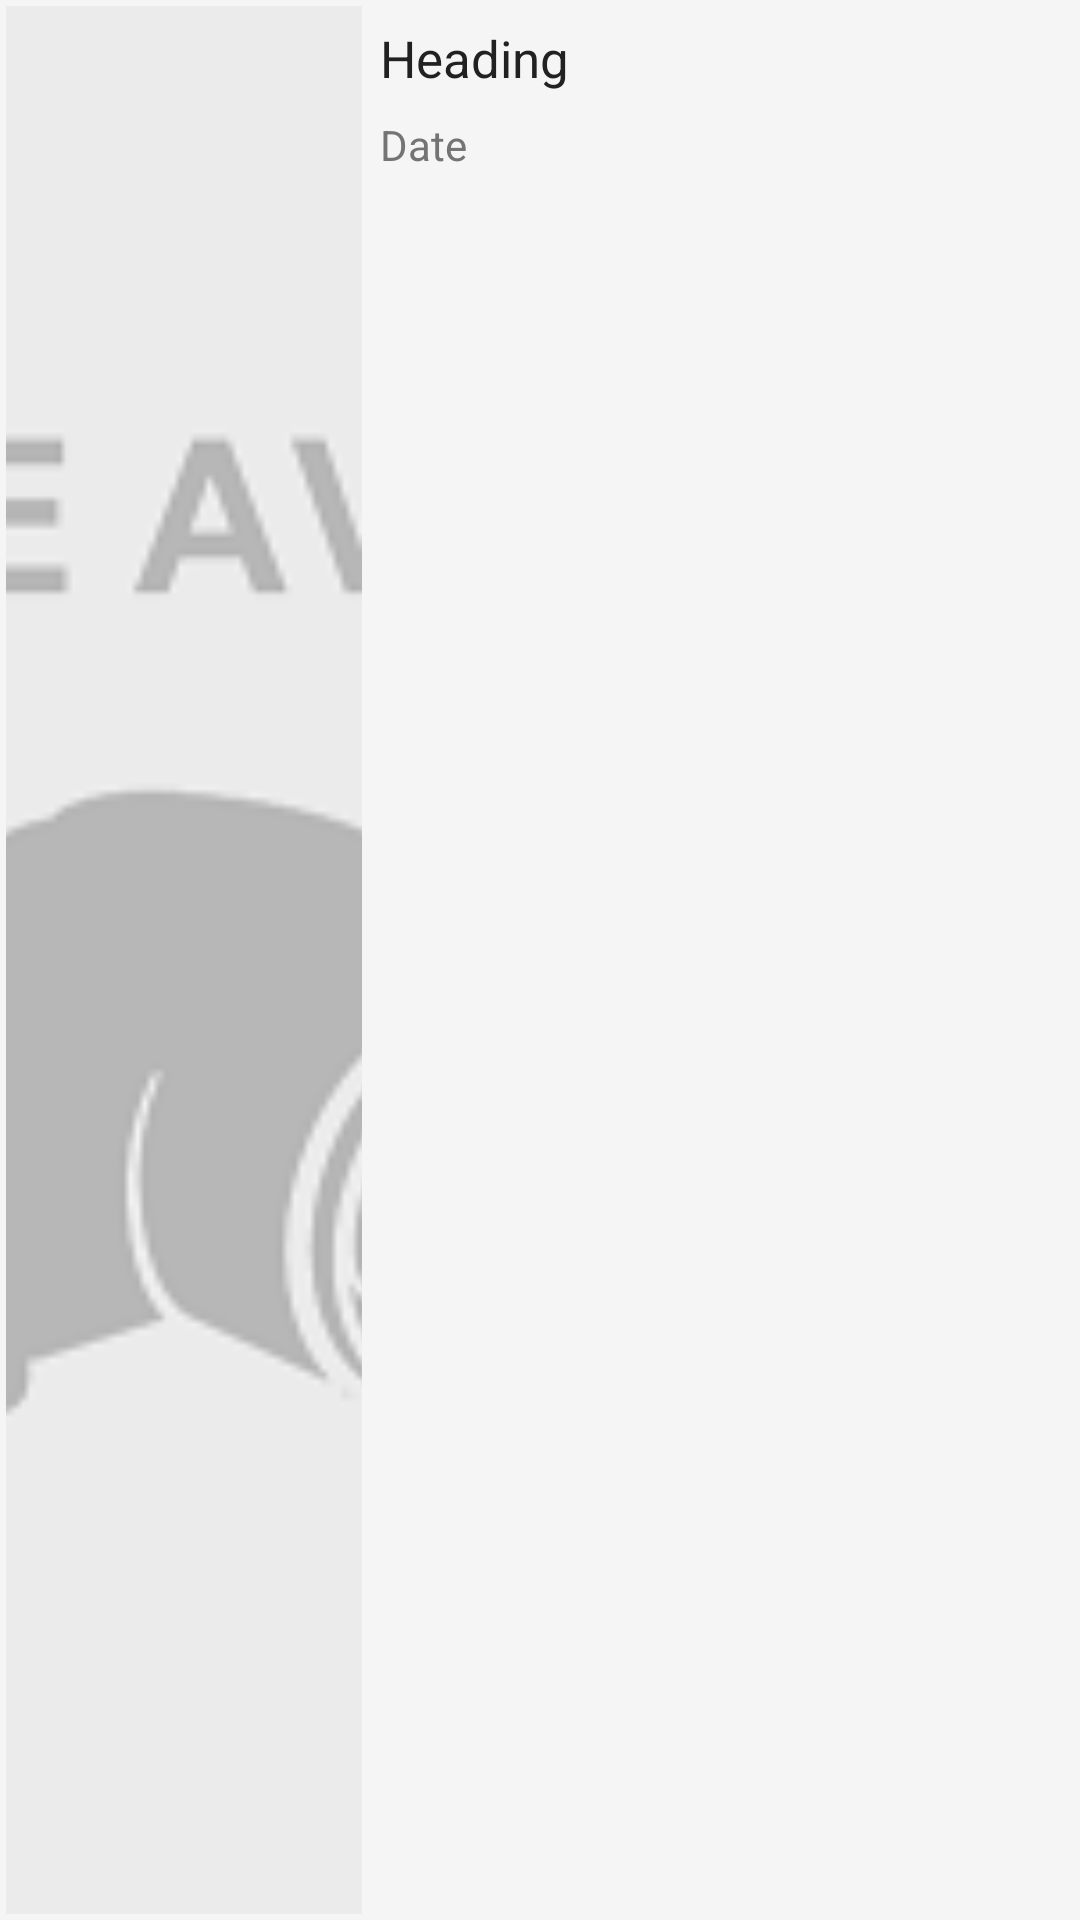

Produce the Android XML layout that renders to this screen, including the resource entries it uses.
<!-- AndroidManifest.xml: application theme AppTheme -->
<!-- res/layout/news_list_item.xml -->
<?xml version="1.0" encoding="utf-8"?>
<LinearLayout xmlns:android="http://schemas.android.com/apk/res/android"
    android:layout_width="match_parent"
    android:layout_height="80dp"
    android:orientation="horizontal"
    android:descendantFocusability="blocksDescendants"
    android:padding="2dp"
    android:layout_margin="6dp"
    android:weightSum="3"
    android:foreground="?selectableItemBackground"
    android:gravity="top"
    android:elevation="4dp"
    android:background="#F5F5F5">

    <ImageView
        android:id="@+id/list_item_news_image"
        android:scaleType="centerCrop"
        android:layout_weight="2"
        android:elevation="4dp"
        android:src="@drawable/no_image_available"
        android:layout_width="match_parent"
        android:layout_height="match_parent"
        android:adjustViewBounds="true"/>
    <LinearLayout
        android:layout_width="match_parent"
        android:layout_height="wrap_content"
        android:layout_weight="1"
        android:orientation="vertical">
        <TextView
                android:id="@+id/list_item_news_heading"
                android:layout_marginLeft="4dp"
                android:paddingLeft="4dp"
                android:paddingTop="4dp"
                android:text="Heading"
                style="@style/ListItemTextHeading"
                android:layout_width="match_parent"
                android:layout_height="match_parent" />

            <TextView
                android:id="@+id/list_item_news_date"
                android:layout_marginLeft="4dp"
                android:paddingLeft="4dp"
                android:paddingTop="4dp"
                android:text="Date"
                android:layout_gravity="right"
                style="@style/ListItemTextDate"
                android:layout_width="match_parent"
                android:layout_height="match_parent" />
    </LinearLayout>

</LinearLayout>
<!-- resources referenced by this layout -->
<resources>
  <!-- drawable no_image_available: png bitmap (drawable, 11805 bytes) -->
  <style name="ListItemTextDate">
          <item name="android:textColor">@color/light_black</item>
          <item name="android:textSize">@dimen/list_item_text_date_size</item>
          <item name="android:layout_margin">2dp</item>
      </style>
  <style name="ListItemTextHeading">
          <item name="android:textColor">@color/dark_black</item>
          <item name="android:textSize">@dimen/list_item_text_heading_size</item>
          <item name="android:layout_margin">2dp</item>
      </style>
  <style name="AppTheme" parent="Theme.AppCompat.Light">
          
          <item name="colorPrimary">@color/colorPrimary</item>
          <item name="colorPrimaryDark">@color/colorPrimaryDark</item>
          <item name="colorAccent">@color/colorAccent</item>
      </style>
  <color name="light_black">#ff747474</color>
  <dimen name="list_item_text_date_size">14sp</dimen>
  <color name="dark_black">#212121</color>
  <dimen name="list_item_text_heading_size">17sp</dimen>
  <color name="colorPrimary">#4CAF50</color>
  <color name="colorPrimaryDark">#388E3C</color>
  <color name="colorAccent">#FF4081</color>
</resources>
